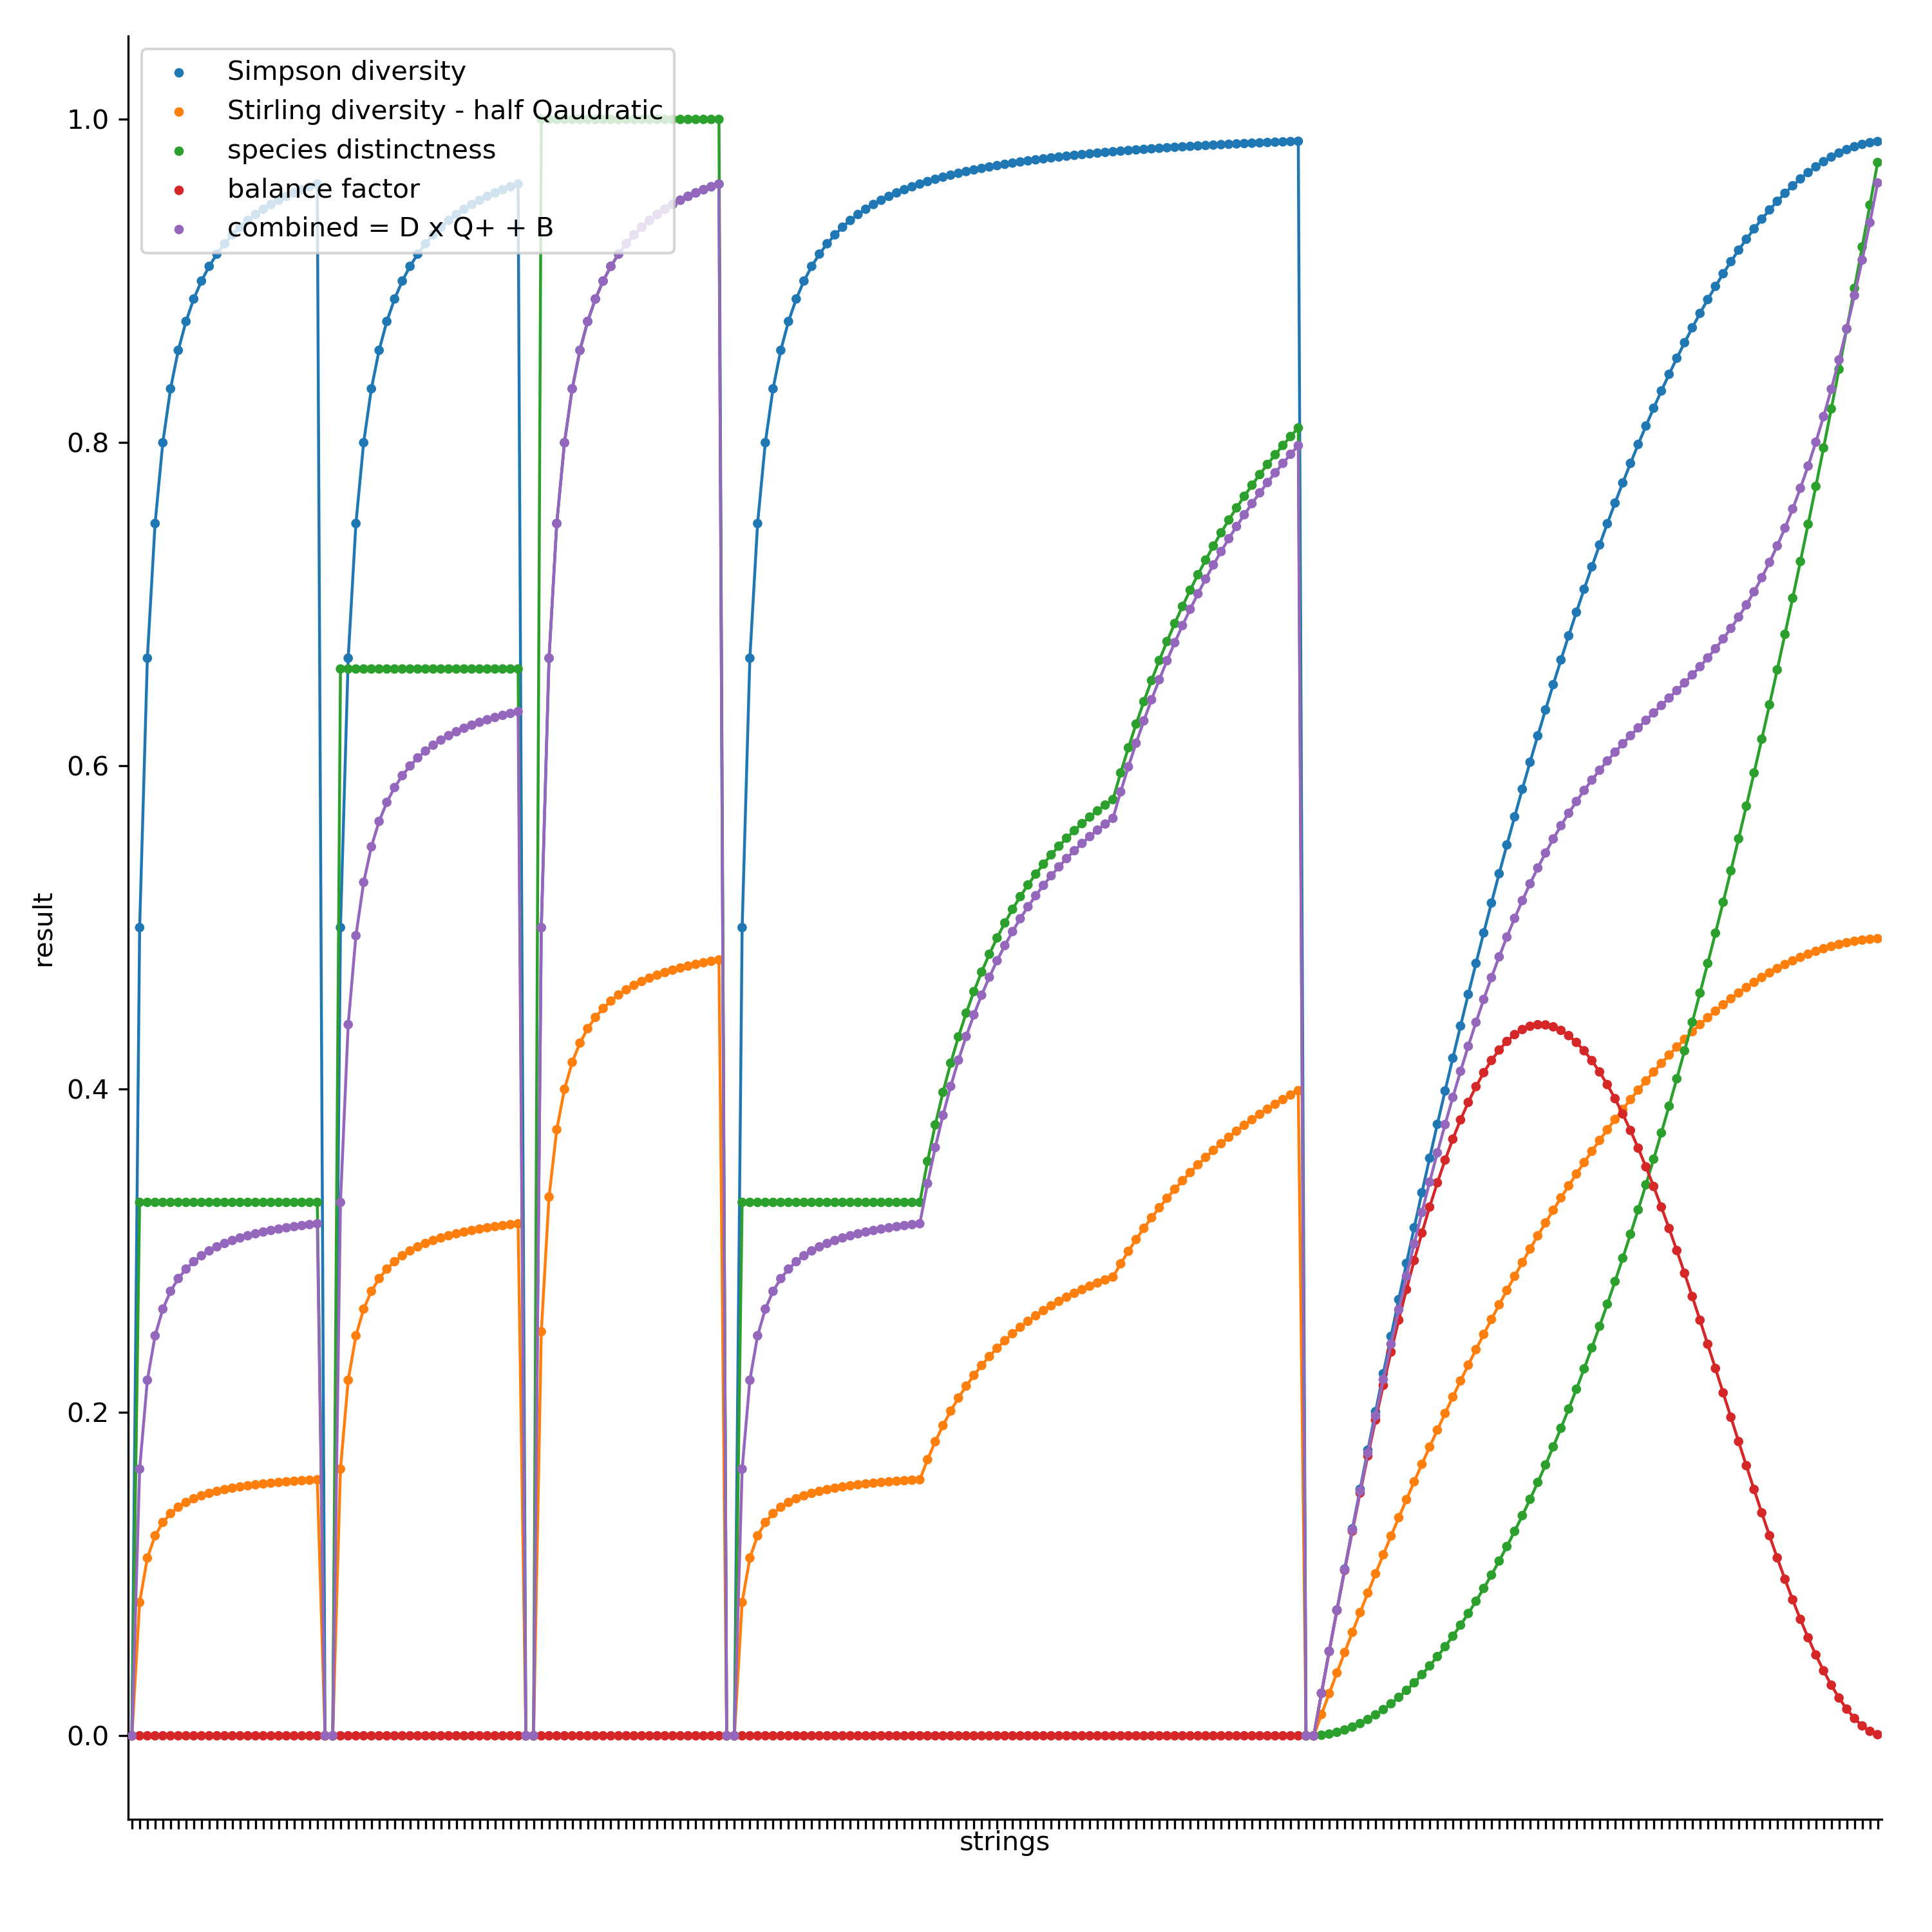

This chart was generated by the following Python code:
import matplotlib.pyplot as plt
import numpy as np
import pandas as pd
import seaborn as sns


def quadratic_diversity_decomposed(uses_unique, uses_probs, num, flat=False):
    """
    Explores paper "On the measurement of species diversity incorporating species differences
    by
    Kenichiro Shimatani

    Decomposes quadratic diversity (full matrix version of Stirling Diversity, no alpha or beta) into:
    Simpson index (D) x Species Distinctness (Q+) + Balance Factor (B)
    In these example cases the Species Distinctness is maximal (no redundant features)
    """
    stirling = 0
    disparity = 0
    balance = 0
    for i in range(len(uses_unique) - 1):
        a = uses_unique[i]
        a_proportion = uses_probs[i]
        j = i + 1
        while j < len(uses_unique):
            b = uses_unique[j]
            b_proportion = uses_probs[j]
            if a[:1] != b[:1]:
                w = 1
            elif a[1:2] != b[1:2]:
                w = 0.66
            # since these are unique, no need to check remaining char
            else:
                w = 0.33
            if flat:
                w = 1
            stirling += w * (a_proportion * b_proportion)
            disparity += w
            balance += a_proportion * b_proportion
            j += 1

    simpson_index = 2 * balance
    n = 0
    if num > 1:
        n = 1 / (num * (num - 1) / 2)
    species_distinctness = n * disparity
    d = n * balance
    balance_factor = 0
    for i in range(len(uses_unique) - 1):
        a = uses_unique[i]
        a_proportion = uses_probs[i]
        j = i + 1
        while j < len(uses_unique):
            b = uses_unique[j]
            b_proportion = uses_probs[j]
            if a[:1] != b[:1]:
                w = 1
            elif a[1:2] != b[1:2]:
                w = 0.66
            # since these are unique, no need to check remaining char
            else:
                w = 0.33
            if flat:
                w = 1
            balance_factor += (w - species_distinctness) * (a_proportion * b_proportion - d)
            j += 1
    balance_factor = 2 * balance_factor
    combined = simpson_index * species_distinctness + balance_factor
    return stirling, simpson_index, species_distinctness, balance_factor, combined


cases = [
    'aaa', 'aab', 'aac', 'aad', 'aae', 'aaf', 'aag', 'aah', 'aai', 'aaj', 'aak', 'aal', 'aam', 'aan', 'aao', 'aap',
    'aaq', 'aar', 'aas', 'aat', 'aau', 'aav', 'aaw', 'aax', 'aay',

    'aba', 'aca', 'ada', 'aea', 'afa', 'aga', 'aha', 'aia', 'aja', 'aka', 'ala', 'ama', 'ana', 'aoa', 'apa', 'aqa',
    'ara', 'asa', 'ata', 'aua', 'ava', 'awa', 'axa', 'aya', 'aza',

    'baa', 'caa', 'daa', 'eaa', 'faa', 'gaa', 'haa', 'iaa', 'jaa', 'kaa', 'laa', 'maa', 'naa', 'oaa', 'paa', 'qaa',
    'raa', 'saa', 'taa', 'uaa', 'vaa', 'waa', 'xaa', 'yaa', 'zaa'
]

arrs = []
# level 1 - strictly unique
for i in range(1, 26):
    arrs.append((cases[:i], False))

# level 2 - strictly unique
for i in range(0, 26):
    arrs.append((cases[25:25 + i], False))

# level 3 - strictly unique
for i in range(0, 26):
    arrs.append((cases[50:50 + i], False))

# level 1 and 2 and 3 - strictly unique
for i in range(0, len(cases)):
    arrs.append((cases[0:i], False))

# level 3 n unique out of len homogeneous
for i in range(0, len(cases)):
    arr = cases[0:i] + ['aaa'] * (len(cases) - i)
    arrs.append((arr, True))

vals = []
for count, case in enumerate(arrs):
    arr, flat = case
    num = len(arr)
    arr = np.array(arr)
    arr_uniq, arr_counts = np.unique(arr, return_counts=True)
    arr_probs = arr_counts / len(arr)

    print('')
    print(arr)
    print('--------------')

    # 0 and 0 reduces to variety
    stirling, simpson_index, species_distinctness, balance_factor, combined = \
        quadratic_diversity_decomposed(arr_uniq, arr_probs, num, flat)

    print('Simpson Diversity:', round(simpson_index, 3))
    vals.append([simpson_index, 'Simpson diversity', count])

    print('Stirling Diversity:', round(stirling, 3))
    vals.append([stirling, 'Stirling diversity - half Qaudratic', count])

    print('Species Distinctness:', round(species_distinctness, 3))
    vals.append([species_distinctness, 'species distinctness', count])

    print('Balance Factor:', round(balance_factor, 3))
    # round balance_factor so as not to plot micro numbers otherwise chart scale distorted
    vals.append([round(balance_factor, 5), 'balance factor', count])

    print('Combined:', round(combined, 3))
    vals.append([combined, 'combined = D x Q+ + B', count])

col = ['result', 'div_measure', 'strings']
df = pd.DataFrame(columns=col, data=vals)

ax = sns.factorplot(x='strings', y='result', hue='div_measure', data=df, legend_out=False, scale=0.4, size=10)
plt.xticks(rotation=90, visible=False)
# plt.yscale('log')
plt.legend(loc='upper left')
plt.savefig('./diversity_quadratic_decompose.png', dpi=300)
